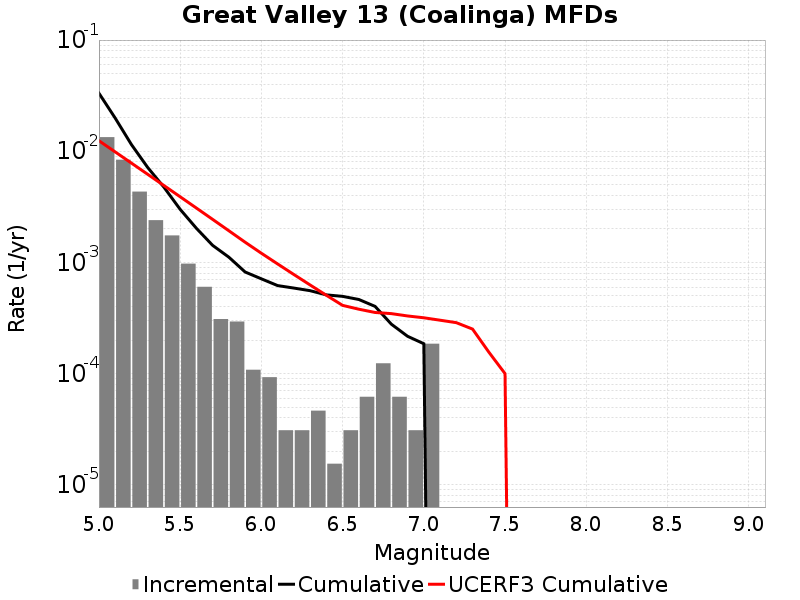

The file beside this chart, header and first rows:
Magnitude, Incremental Rate, Cumulative Rate, UCERF3 Cumulative Rate
5.05, 0.01339, 0.03327, 0.01243
5.15, 0.00839, 0.01988, 0.009864
5.25, 0.004334, 0.01149, 0.007825
5.35, 0.002399, 0.007152, 0.006205
5.45, 0.001749, 0.004752, 0.004918
5.55, 9.752211E-4, 0.003003, 0.003896
5.65, 6.037083E-4, 0.002028, 0.003084
5.75, 3.09594E-4, 0.001424, 0.002439
5.85, 2.941143E-4, 0.001115, 0.001926
5.95, 1.083579E-4, 8.204241E-4, 0.00152
6.05, 9.28782E-5, 7.120662E-4, 0.00121
6.15, 3.09594E-5, 6.19188E-4, 9.695258E-4
6.25, 3.09594E-5, 5.882286E-4, 7.786879E-4
6.35, 4.64391E-5, 5.572692E-4, 6.270999E-4
6.45, 1.54797E-5, 5.108301E-4, 5.066893E-4
6.55, 3.09594E-5, 4.953504E-4, 4.1104376E-4
6.65, 6.19188E-5, 4.64391E-4, 3.7971608E-4
6.75, 1.238376E-4, 4.024722E-4, 3.548316E-4
6.85, 6.19188E-5, 2.786346E-4, 3.4652863E-4
6.95, 3.09594E-5, 2.167158E-4, 3.301431E-4
7.05, 1.857564E-4, 1.857564E-4, 3.1793414E-4
7.15, 0.0, 0.0, 3.0235053E-4
7.25, 0.0, 0.0, 2.8736488E-4
7.35, 0.0, 0.0, 2.516089E-4
7.45, 0.0, 0.0, 1.5626295E-4
7.55, 0.0, 0.0, 1.0001791E-4
7.65, 0.0, 0.0, 0.0
7.75, 0.0, 0.0, 0.0
7.85, 0.0, 0.0, 0.0
7.95, 0.0, 0.0, 0.0
8.05, 0.0, 0.0, 0.0
8.15, 0.0, 0.0, 0.0
8.25, 0.0, 0.0, 0.0
8.35, 0.0, 0.0, 0.0
8.45, 0.0, 0.0, 0.0
8.55, 0.0, 0.0, 0.0
8.65, 0.0, 0.0, 0.0
8.75, 0.0, 0.0, 0.0
8.85, 0.0, 0.0, 0.0
8.95, 0.0, 0.0, 0.0
9.05, 0.0, 0.0, 0.0
